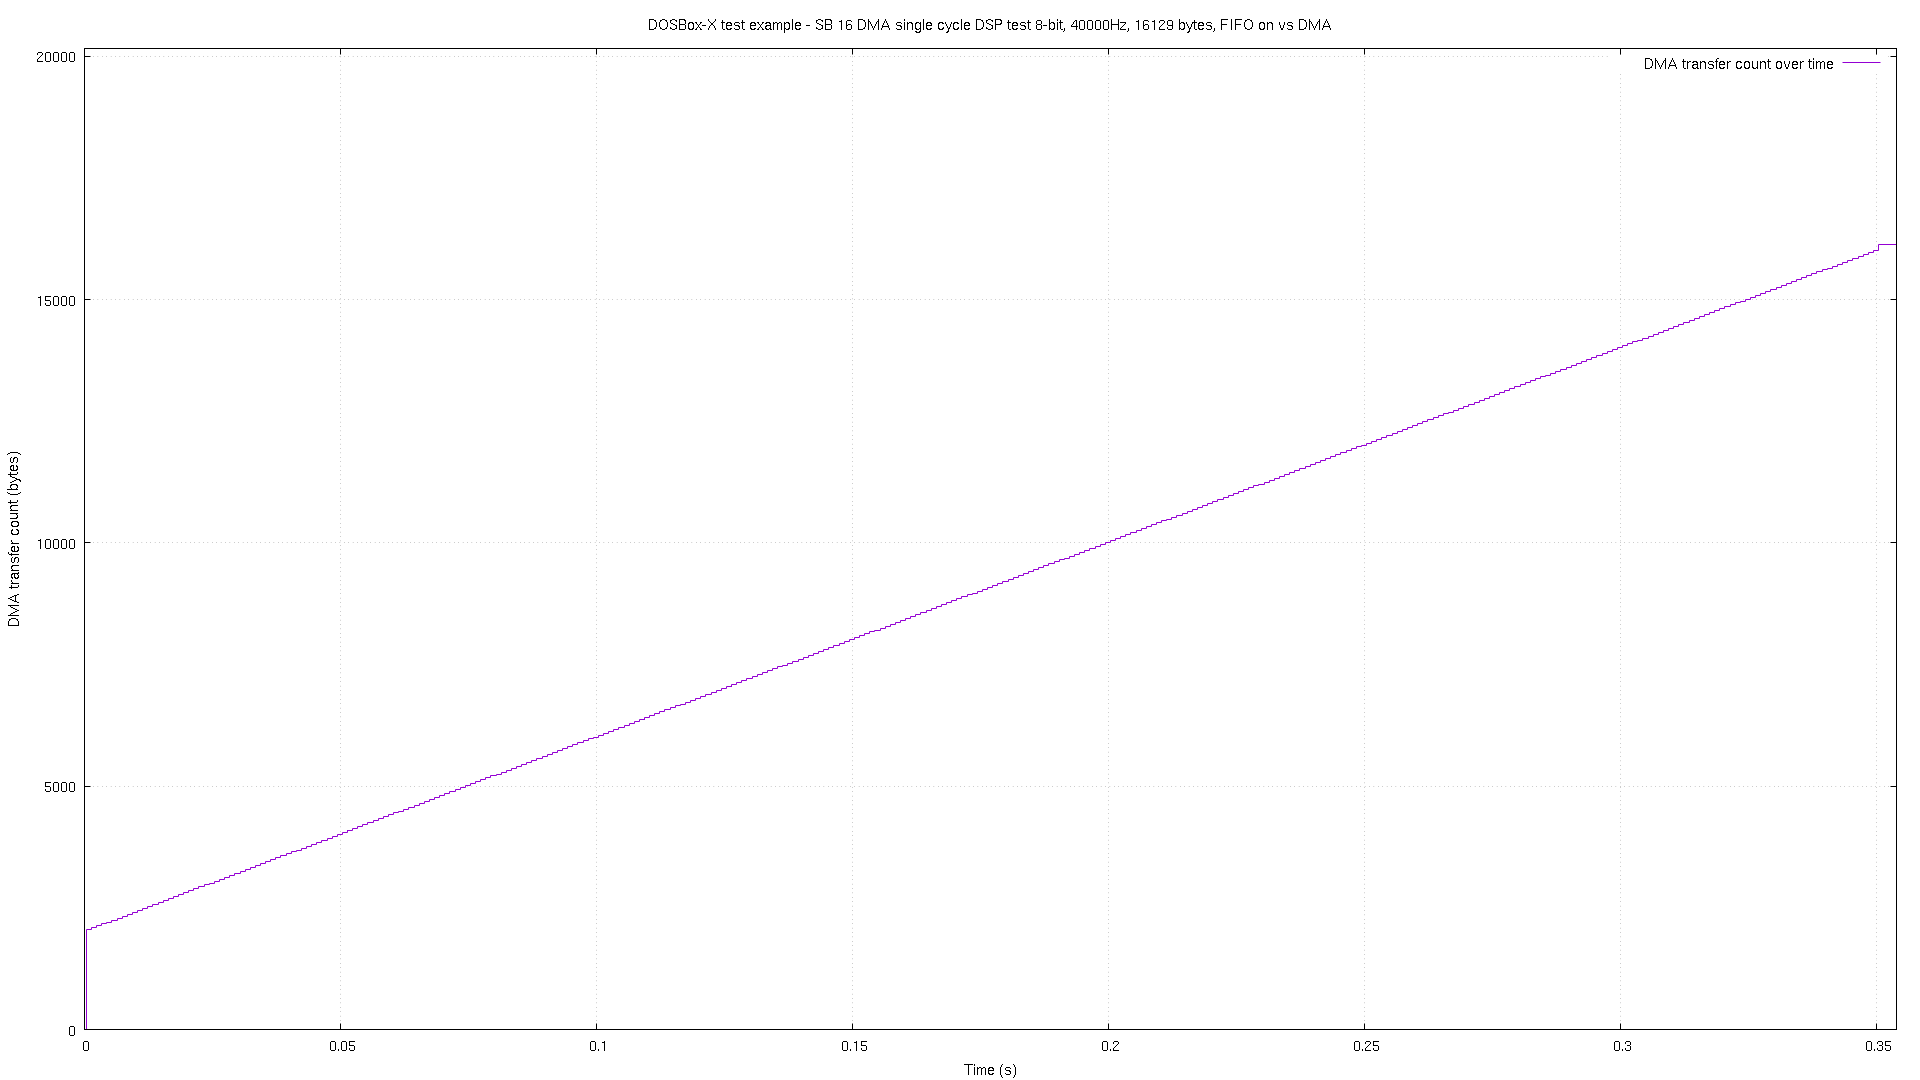

Data behind this chart, as committed beside it:
# pos, time
0, 2.3e-05
2048, 0.000374
2089, 0.001377
2129, 0.002379
2169, 0.003367
2209, 0.00437
2249, 0.005373
2289, 0.006376
2329, 0.007379
2370, 0.008373
2410, 0.009377
2449, 0.01038
2489, 0.01137
2529, 0.01237
2569, 0.01337
2609, 0.01438
2649, 0.01538
2689, 0.01638
2729, 0.01737
2770, 0.01837
2810, 0.01937
2849, 0.02038
2889, 0.02138
2929, 0.02237
2969, 0.02337
3009, 0.02437
3049, 0.02538
3089, 0.02638
3129, 0.02737
3170, 0.02837
3210, 0.02937
3249, 0.03038
3289, 0.03138
3329, 0.03237
3369, 0.03337
3409, 0.03438
3449, 0.03538
3489, 0.03637
3529, 0.03737
3570, 0.03837
3610, 0.03938
3649, 0.04038
3689, 0.04137
3729, 0.04237
3769, 0.04337
3809, 0.04438
3849, 0.04538
3889, 0.04637
3929, 0.04738
3970, 0.04838
4010, 0.04937
4049, 0.05037
4089, 0.05137
4129, 0.05238
4169, 0.05338
4209, 0.05438
4249, 0.05537
4289, 0.05637
4329, 0.05737
4370, 0.05838
... 293 more rows
